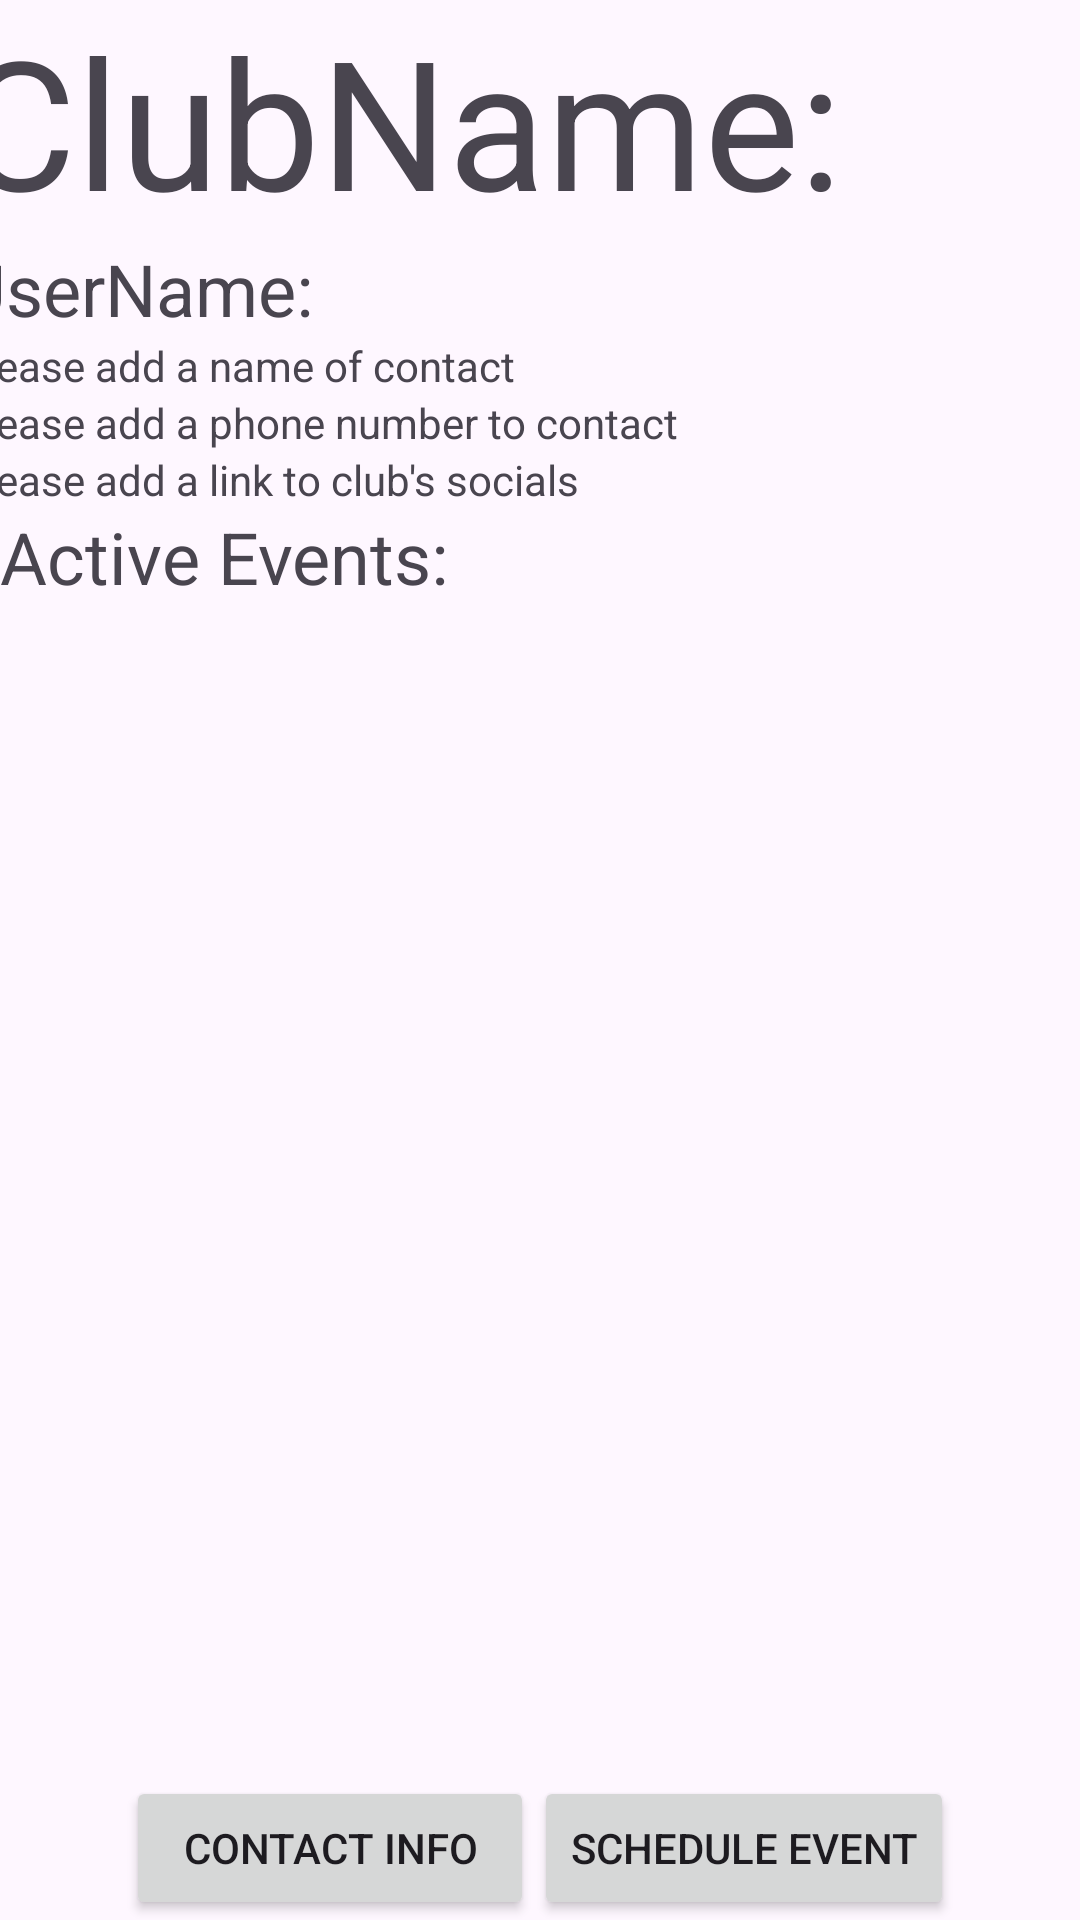

This screen was rendered from an Android layout file. Write that file and the resources it references.
<!-- AndroidManifest.xml: application theme Theme.SEG2105Project_grp_33 -->
<!-- res/layout/activity_club_owner.xml -->
<?xml version="1.0" encoding="utf-8"?>
<androidx.constraintlayout.widget.ConstraintLayout xmlns:android="http://schemas.android.com/apk/res/android"
    xmlns:app="http://schemas.android.com/apk/res-auto"
    xmlns:tools="http://schemas.android.com/tools"
    android:layout_width="match_parent"
    android:layout_height="match_parent"
    android:orientation="vertical"
    tools:context=".ClubOwnerActivity">

    <LinearLayout
        android:id="@+id/AccountInfoLayout"
        android:layout_width="388dp"
        android:layout_height="wrap_content"
        android:orientation="vertical"
        app:layout_constraintBottom_toTopOf="@id/EventsLayout"
        app:layout_constraintEnd_toEndOf="parent"
        app:layout_constraintStart_toStartOf="parent"
        app:layout_constraintTop_toTopOf="parent">

        <TextView
            android:id="@+id/displayedClubNameTextField"
            android:layout_width="wrap_content"
            android:layout_height="wrap_content"
            android:layout_gravity="left"
            android:gravity="start"
            android:text="ClubName:"
            android:textSize="60sp" />

        <TextView
            android:id="@+id/displayedUserName"
            android:layout_width="wrap_content"
            android:layout_height="wrap_content"
            android:text="UserName:"
            android:textSize="24sp" />

        <TextView
            android:id="@+id/displayedContactNameTextField"
            android:layout_width="match_parent"
            android:layout_height="wrap_content"
            android:text="Please add a name of contact" />

        <TextView
            android:id="@+id/displayedContactNumber"
            android:layout_width="wrap_content"
            android:layout_height="wrap_content"
            android:text="@string/contactNumberNotAddedTextField" />

        <TextView
            android:id="@+id/displayedClubLinks"
            android:layout_width="match_parent"
            android:layout_height="wrap_content"
            android:text="@string/linksNotAddedTextField" />

    </LinearLayout>

    <LinearLayout
        android:id="@+id/EventsLayout"
        android:layout_width="wrap_content"
        android:layout_height="0dp"
        android:orientation="vertical"
        app:layout_constraintBottom_toTopOf="@id/bottomBtnsLayout"
        app:layout_constraintEnd_toEndOf="parent"
        app:layout_constraintStart_toStartOf="parent"
        app:layout_constraintTop_toBottomOf="@id/AccountInfoLayout">

        <TextView
            android:id="@+id/eventListTextField"
            android:layout_width="match_parent"
            android:layout_height="wrap_content"
            android:text="@string/eventlistTextField"
            android:textSize="24sp" />

        <ListView
            android:id="@+id/activeEventsListView"
            android:layout_width="415dp"
            android:layout_height="633dp" />
    </LinearLayout>

    <LinearLayout
        android:id="@+id/bottomBtnsLayout"
        android:layout_width="wrap_content"
        android:layout_height="wrap_content"
        android:orientation="horizontal"
        app:layout_constraintBottom_toBottomOf="parent"
        app:layout_constraintEnd_toEndOf="parent"
        app:layout_constraintStart_toStartOf="parent"
        app:layout_constraintTop_toBottomOf="@id/EventsLayout">

        <Button
            android:id="@+id/contactInfoBtn"
            android:layout_width="136dp"
            android:layout_height="wrap_content"
            android:text="@string/contactInfoBtn" />

        <Button
            android:id="@+id/scheduleNewEventBtn"
            android:layout_width="wrap_content"
            android:layout_height="wrap_content"
            android:text="@string/addNewEvent" />

    </LinearLayout>

</androidx.constraintlayout.widget.ConstraintLayout>
<!-- resources referenced by this layout -->
<resources>
  <string name="addNewEvent">Schedule Event</string>
  <string name="contactInfoBtn">Contact Info</string>
  <string name="contactNumberNotAddedTextField">Please add a phone number to contact</string>
  <string name="eventlistTextField">Active Events:</string>
  <string name="linksNotAddedTextField">Please add a link to club\'s socials</string>
  <style name="Theme.SEG2105Project_grp_33" parent="Base.Theme.SEG2105Project_grp_33" />
  <style name="Base.Theme.SEG2105Project_grp_33" parent="Theme.Material3.DayNight.NoActionBar">
          
          
      </style>
</resources>
